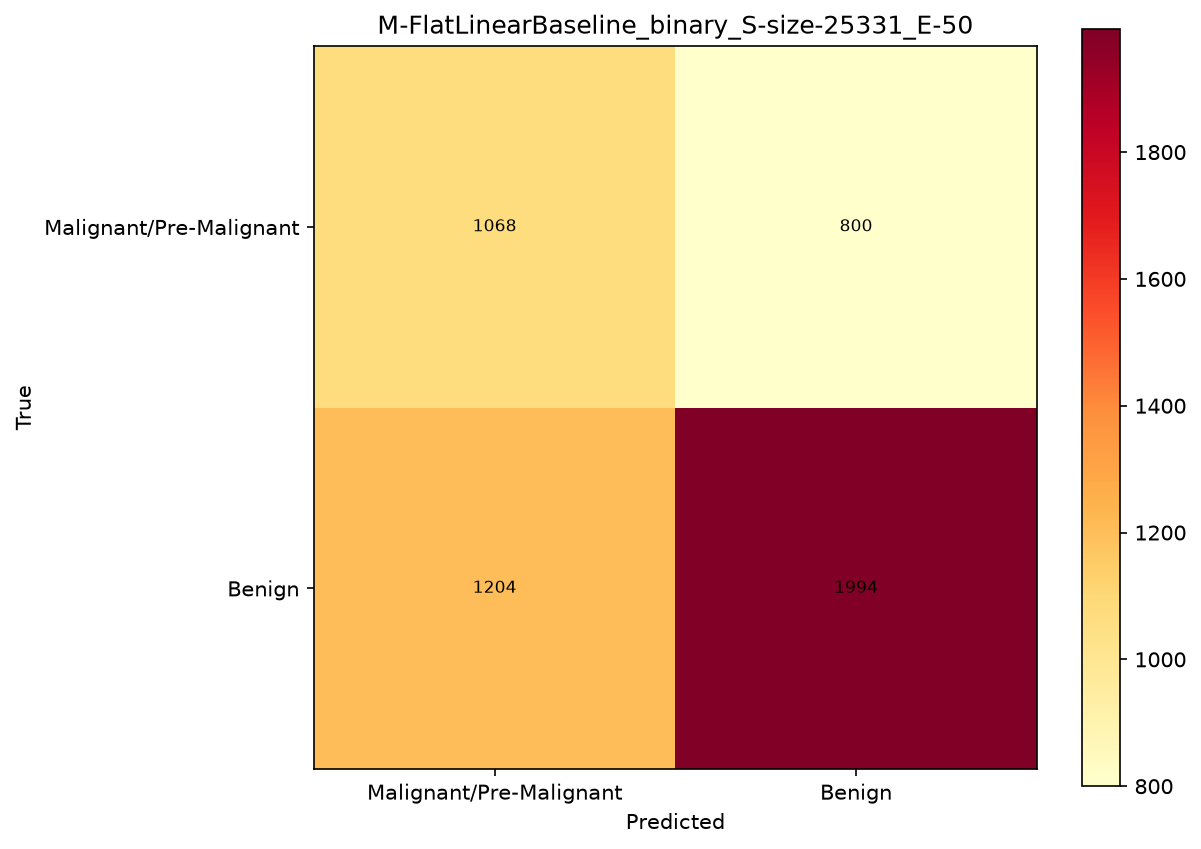

The data file committed next to this chart (first rows):
, Malignant/Pre-Malignant, Benign
Malignant/Pre-Malignant, 1068, 800
Benign, 1204, 1994
